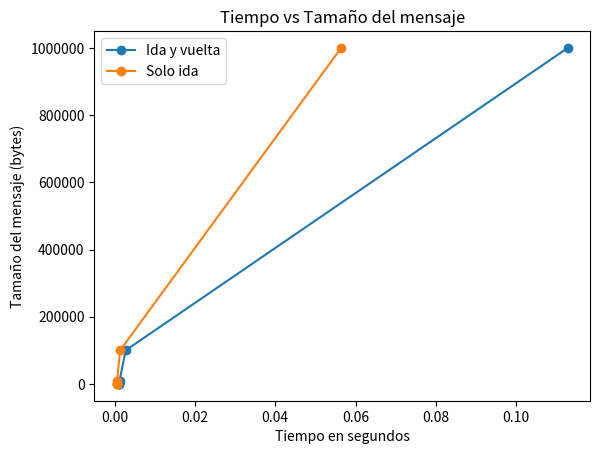

This chart was generated by the following Python code:
import matplotlib.pyplot as plt
from matplotlib.ticker import ScalarFormatter

# Datos
bytes = [
10,
100,
1000,
10000,
100000,
1000000]

tiempo_ida_vuelta = [0.001193,
0.001137,
0.001177,
0.001254,
0.002778,
0.112816]

tiempo_ida= [0.000597,
0.000568,
0.000589,
0.000627,
0.001389,
0.056408]

plt.plot(tiempo_ida_vuelta, bytes,'o-', label="Ida y vuelta")
plt.plot(tiempo_ida, bytes,'o-', label="Solo ida")

# Etiquetas de ejes
plt.xlabel("Tiempo en segundos")
plt.ylabel("Tamaño del mensaje (bytes)")

# Título y leyenda
plt.title("Tiempo vs Tamaño del mensaje")
plt.legend()

# Configurar eje Y para mostrar números normales
ax = plt.gca()
ax.yaxis.set_major_formatter(ScalarFormatter())
ax.ticklabel_format(style='plain', axis='y')  # fuerza números planos

# Mostrar gráfico
plt.show()